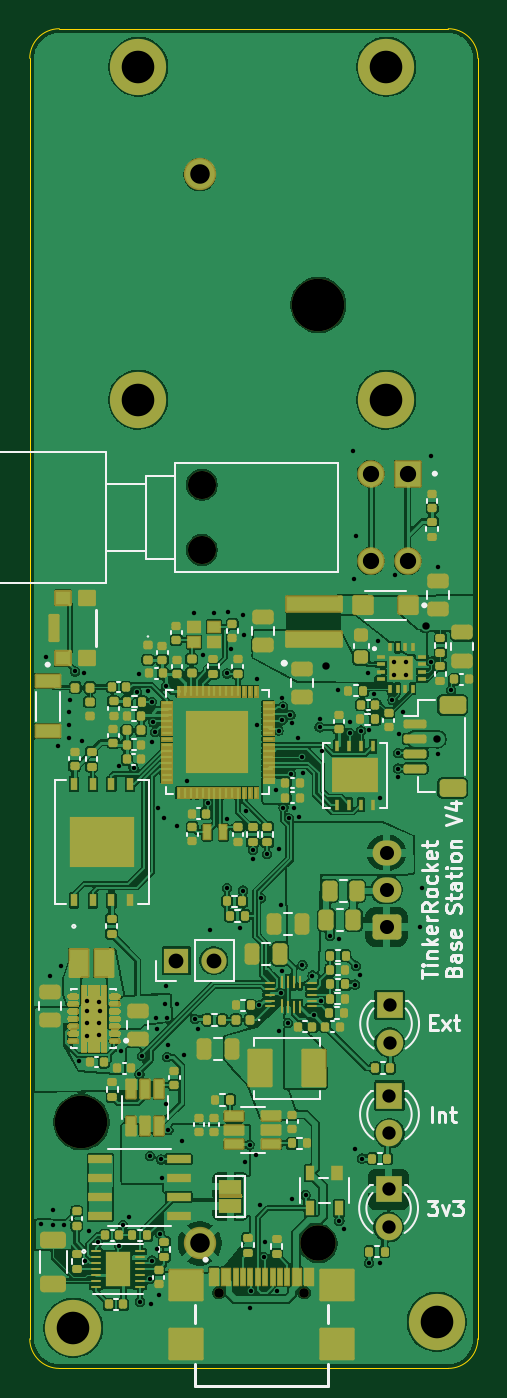
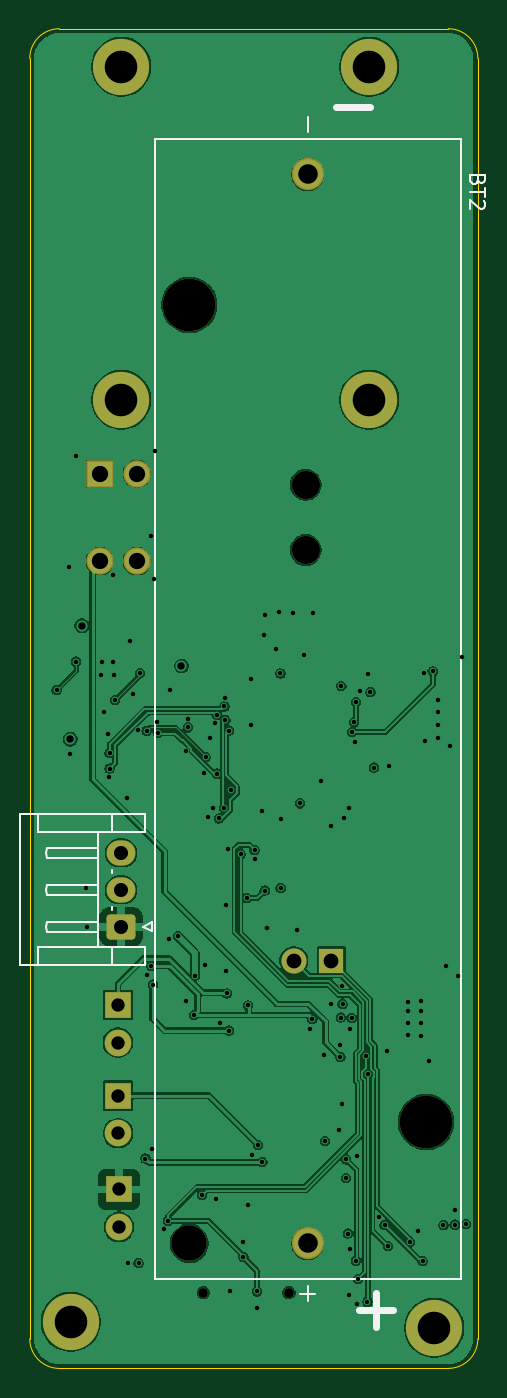
Circuit board: 13 layer files. Board 30.3 x 90.5 mm.
- bottom_copper: TinkerRocket Base Station V5-B_Cu.gbr (142787 bytes)
- bottom_mask: TinkerRocket Base Station V5-B_Mask.gbr (2578 bytes)
- paste: TinkerRocket Base Station V5-B_Paste.gbr (473 bytes)
- bottom_silk: TinkerRocket Base Station V5-B_Silkscreen.gbr (4449 bytes)
- outline: TinkerRocket Base Station V5-Edge_Cuts.gbr (1005 bytes)
- top_copper: TinkerRocket Base Station V5-F_Cu.gbr (476325 bytes)
- top_mask: TinkerRocket Base Station V5-F_Mask.gbr (119546 bytes)
- paste: TinkerRocket Base Station V5-F_Paste.gbr (21441 bytes)
- top_silk: TinkerRocket Base Station V5-F_Silkscreen.gbr (31448 bytes)
- inner_copper: TinkerRocket Base Station V5-In1_Cu.gbr (142277 bytes)
- inner_copper: TinkerRocket Base Station V5-In2_Cu.gbr (303148 bytes)
- drill: TinkerRocket Base Station V5-NPTH.drl (624 bytes)
- drill: TinkerRocket Base Station V5-PTH.drl (3757 bytes)

=== bottom_copper: TinkerRocket Base Station V5-B_Cu.gbr (142787 bytes, source omitted) ===
=== bottom_mask: TinkerRocket Base Station V5-B_Mask.gbr (2578 bytes, source withheld) ===
=== paste: TinkerRocket Base Station V5-B_Paste.gbr ===
%TF.GenerationSoftware,KiCad,Pcbnew,10.0.3*%
%TF.CreationDate,2026-06-13T07:37:27-04:00*%
%TF.ProjectId,TinkerRocekt Base Station V4,54696e6b-6572-4526-9f63-656b74204261,rev?*%
%TF.SameCoordinates,Original*%
%TF.FileFunction,Paste,Bot*%
%TF.FilePolarity,Positive*%
%FSLAX46Y46*%
G04 Gerber Fmt 4.6, Leading zero omitted, Abs format (unit mm)*
G04 Created by KiCad (PCBNEW 10.0.3) date 2026-06-13 07:37:27*
%MOMM*%
%LPD*%
G01*
G04 APERTURE LIST*
G04 APERTURE END LIST*
M02*

=== bottom_silk: TinkerRocket Base Station V5-B_Silkscreen.gbr ===
%TF.GenerationSoftware,KiCad,Pcbnew,10.0.3*%
%TF.CreationDate,2026-06-13T07:37:27-04:00*%
%TF.ProjectId,TinkerRocekt Base Station V4,54696e6b-6572-4526-9f63-656b74204261,rev?*%
%TF.SameCoordinates,Original*%
%TF.FileFunction,Legend,Bot*%
%TF.FilePolarity,Positive*%
%FSLAX46Y46*%
G04 Gerber Fmt 4.6, Leading zero omitted, Abs format (unit mm)*
G04 Created by KiCad (PCBNEW 10.0.3) date 2026-06-13 07:37:27*
%MOMM*%
%LPD*%
G01*
G04 APERTURE LIST*
%ADD10C,0.500000*%
%ADD11C,0.150000*%
%ADD12C,0.127000*%
%ADD13C,0.120000*%
G04 APERTURE END LIST*
D10*
X53123232Y-190194000D02*
X55408947Y-190194000D01*
X54266089Y-191336857D02*
X54266089Y-189051142D01*
X54683232Y-108934000D02*
X56968947Y-108934000D01*
D11*
X47391009Y-113879285D02*
X47438628Y-114022142D01*
X47438628Y-114022142D02*
X47486247Y-114069761D01*
X47486247Y-114069761D02*
X47581485Y-114117380D01*
X47581485Y-114117380D02*
X47724342Y-114117380D01*
X47724342Y-114117380D02*
X47819580Y-114069761D01*
X47819580Y-114069761D02*
X47867200Y-114022142D01*
X47867200Y-114022142D02*
X47914819Y-113926904D01*
X47914819Y-113926904D02*
X47914819Y-113545952D01*
X47914819Y-113545952D02*
X46914819Y-113545952D01*
X46914819Y-113545952D02*
X46914819Y-113879285D01*
X46914819Y-113879285D02*
X46962438Y-113974523D01*
X46962438Y-113974523D02*
X47010057Y-114022142D01*
X47010057Y-114022142D02*
X47105295Y-114069761D01*
X47105295Y-114069761D02*
X47200533Y-114069761D01*
X47200533Y-114069761D02*
X47295771Y-114022142D01*
X47295771Y-114022142D02*
X47343390Y-113974523D01*
X47343390Y-113974523D02*
X47391009Y-113879285D01*
X47391009Y-113879285D02*
X47391009Y-113545952D01*
X46914819Y-114403095D02*
X46914819Y-114974523D01*
X47914819Y-114688809D02*
X46914819Y-114688809D01*
X47010057Y-115260238D02*
X46962438Y-115307857D01*
X46962438Y-115307857D02*
X46914819Y-115403095D01*
X46914819Y-115403095D02*
X46914819Y-115641190D01*
X46914819Y-115641190D02*
X46962438Y-115736428D01*
X46962438Y-115736428D02*
X47010057Y-115784047D01*
X47010057Y-115784047D02*
X47105295Y-115831666D01*
X47105295Y-115831666D02*
X47200533Y-115831666D01*
X47200533Y-115831666D02*
X47343390Y-115784047D01*
X47343390Y-115784047D02*
X47914819Y-115212619D01*
X47914819Y-115212619D02*
X47914819Y-115831666D01*
%TO.C,BT2*%
D12*
X48565000Y-111065000D02*
X48565000Y-188115000D01*
X48565000Y-188115000D02*
X69215000Y-188115000D01*
X58890000Y-110585000D02*
X58890000Y-109585000D01*
X58890000Y-189595000D02*
X58890000Y-188595000D01*
X59390000Y-189095000D02*
X58390000Y-189095000D01*
X69215000Y-111065000D02*
X48565000Y-111065000D01*
X69215000Y-188115000D02*
X69215000Y-111065000D01*
%TO.C,J4*%
D13*
X69400000Y-164010000D02*
X70000000Y-164310000D01*
X69400000Y-164610000D02*
X69400000Y-164010000D01*
X69890000Y-156700000D02*
X69890000Y-157920000D01*
X69890000Y-157920000D02*
X72090000Y-157920000D01*
X69890000Y-165700000D02*
X69890000Y-166920000D01*
X69890000Y-166920000D02*
X78310000Y-166920000D01*
X70000000Y-164310000D02*
X69400000Y-164610000D01*
X72090000Y-157920000D02*
X72090000Y-156700000D01*
X72090000Y-160640000D02*
X72090000Y-160480000D01*
X72090000Y-163140000D02*
X72090000Y-162980000D01*
X72090000Y-165700000D02*
X69890000Y-165700000D01*
X72090000Y-165700000D02*
X72090000Y-166920000D01*
X73090000Y-158990000D02*
X73090000Y-159310000D01*
X73090000Y-159310000D02*
X73090000Y-159630000D01*
X73090000Y-159630000D02*
X76510000Y-159630000D01*
X73090000Y-161490000D02*
X73090000Y-161810000D01*
X73090000Y-161810000D02*
X73090000Y-162130000D01*
X73090000Y-162130000D02*
X76510000Y-162130000D01*
X73090000Y-163990000D02*
X73090000Y-164310000D01*
X73090000Y-164310000D02*
X73090000Y-164630000D01*
X73090000Y-164630000D02*
X76510000Y-164630000D01*
X73090000Y-165700000D02*
X73090000Y-157920000D01*
X76510000Y-158990000D02*
X73090000Y-158990000D01*
X76510000Y-159630000D02*
X76590000Y-159310000D01*
X76510000Y-161490000D02*
X73090000Y-161490000D01*
X76510000Y-162130000D02*
X76590000Y-161810000D01*
X76510000Y-163990000D02*
X73090000Y-163990000D01*
X76510000Y-164630000D02*
X76590000Y-164310000D01*
X76590000Y-159310000D02*
X76510000Y-158990000D01*
X76590000Y-161810000D02*
X76510000Y-161490000D01*
X76590000Y-164310000D02*
X76510000Y-163990000D01*
X77090000Y-156700000D02*
X77090000Y-157920000D01*
X77090000Y-157920000D02*
X72090000Y-157920000D01*
X77090000Y-165700000D02*
X72090000Y-165700000D01*
X77090000Y-166920000D02*
X77090000Y-165700000D01*
X78310000Y-156700000D02*
X69890000Y-156700000D01*
X78310000Y-166920000D02*
X78310000Y-156700000D01*
%TD*%
M02*

=== outline: TinkerRocket Base Station V5-Edge_Cuts.gbr ===
%TF.GenerationSoftware,KiCad,Pcbnew,10.0.3*%
%TF.CreationDate,2026-06-13T07:37:27-04:00*%
%TF.ProjectId,TinkerRocekt Base Station V4,54696e6b-6572-4526-9f63-656b74204261,rev?*%
%TF.SameCoordinates,Original*%
%TF.FileFunction,Profile,NP*%
%FSLAX46Y46*%
G04 Gerber Fmt 4.6, Leading zero omitted, Abs format (unit mm)*
G04 Created by KiCad (PCBNEW 10.0.3) date 2026-06-13 07:37:27*
%MOMM*%
%LPD*%
G01*
G04 APERTURE LIST*
%TA.AperFunction,Profile*%
%ADD10C,0.050000*%
%TD*%
G04 APERTURE END LIST*
D10*
X47400000Y-105640000D02*
G75*
G02*
X49400000Y-103640000I2000000J0D01*
G01*
X47400000Y-192140000D02*
X47400000Y-105640000D01*
X49400000Y-103640000D02*
X75670000Y-103640000D01*
X49400000Y-194140000D02*
G75*
G02*
X47400000Y-192140000I0J2000000D01*
G01*
X75670000Y-103640000D02*
G75*
G02*
X77670000Y-105640000I0J-2000000D01*
G01*
X75670000Y-194140000D02*
X49400000Y-194140000D01*
X77670000Y-105640000D02*
X77670000Y-192140000D01*
X77670000Y-192140000D02*
G75*
G02*
X75670000Y-194140000I-2000000J0D01*
G01*
M02*

=== top_copper: TinkerRocket Base Station V5-F_Cu.gbr (476325 bytes, source omitted) ===
=== top_mask: TinkerRocket Base Station V5-F_Mask.gbr (119546 bytes, source omitted) ===
=== paste: TinkerRocket Base Station V5-F_Paste.gbr (21441 bytes, source omitted) ===
=== top_silk: TinkerRocket Base Station V5-F_Silkscreen.gbr (31448 bytes, source omitted) ===
=== inner_copper: TinkerRocket Base Station V5-In1_Cu.gbr (142277 bytes, source omitted) ===
=== inner_copper: TinkerRocket Base Station V5-In2_Cu.gbr (303148 bytes, source omitted) ===
=== drill: TinkerRocket Base Station V5-NPTH.drl ===
M48
; DRILL file KiCad 10.0.3 date 2026-06-13T07:37:28
; FORMAT={-:-/ absolute / metric / decimal}
; #@! TF.CreationDate,2026-06-13T07:37:28-04:00
; #@! TF.GenerationSoftware,Kicad,Pcbnew,10.0.3
; #@! TF.FileFunction,NonPlated,1,4,NPTH
FMAT,2
METRIC
; #@! TA.AperFunction,NonPlated,NPTH,ComponentDrill
T1C0.650
; #@! TA.AperFunction,NonPlated,NPTH,ComponentDrill
T2C1.900
; #@! TA.AperFunction,NonPlated,NPTH,ComponentDrill
T3C2.390
; #@! TA.AperFunction,NonPlated,NPTH,ComponentDrill
T4C3.550
%
G90
G05
T1
X60.17Y-189.028
X65.95Y-189.028
T2
X59.03Y-134.45
X59.03Y-138.85
T3
X66.89Y-185.7
T4
X50.89Y-177.5
X66.89Y-122.3
M30

=== drill: TinkerRocket Base Station V5-PTH.drl ===
M48
; DRILL file KiCad 10.0.3 date 2026-06-13T07:37:28
; FORMAT={-:-/ absolute / metric / decimal}
; #@! TF.CreationDate,2026-06-13T07:37:28-04:00
; #@! TF.GenerationSoftware,Kicad,Pcbnew,10.0.3
; #@! TF.FileFunction,Plated,1,4,PTH
FMAT,2
METRIC
; #@! TA.AperFunction,Plated,PTH,ViaDrill
T1C0.300
; #@! TA.AperFunction,Plated,PTH,ViaDrill
T2C0.500
; #@! TA.AperFunction,Plated,PTH,ComponentDrill
T3C0.900
; #@! TA.AperFunction,Plated,PTH,ComponentDrill
T4C0.950
; #@! TA.AperFunction,Plated,PTH,ComponentDrill
T5C1.000
; #@! TA.AperFunction,Plated,PTH,ComponentDrill
T6C1.100
; #@! TA.AperFunction,Plated,PTH,ComponentDrill
T7C1.320
; #@! TA.AperFunction,Plated,PTH,ComponentDrill
T8C2.200
%
G90
G05
T1
X48.19Y-184.4
X48.47Y-146.1
X48.768Y-167.64
X48.94Y-184.43
X48.97Y-183.47
X49.28Y-152.12
X49.52Y-166.97
X49.72Y-184.47
X50.06Y-151.57
X50.07Y-150.7
X50.08Y-149.79
X50.09Y-148.96
X50.45Y-147.06
X50.71Y-173.4
X50.945Y-151.755
X51.04Y-147.17
X51.13Y-186.9
X51.24Y-170.84
X51.241Y-171.652
X51.25Y-170.0
X51.26Y-169.34
X51.42Y-184.88
X51.996Y-185.605
X52.09Y-170.82
X52.11Y-169.38
X52.11Y-171.63
X52.12Y-170.0
X53.415Y-153.435
X53.46Y-185.88
X53.55Y-172.73
X53.7Y-184.45
X54.08Y-183.89
X54.415Y-153.555
X54.655Y-148.465
X54.805Y-147.205
X54.811Y-174.26
X54.86Y-189.63
X54.973Y-173.04
X55.355Y-148.345
X55.51Y-188.1
X55.53Y-179.78
X55.57Y-189.77
X55.64Y-186.86
X55.645Y-149.115
X55.675Y-151.815
X55.755Y-150.495
X55.885Y-151.165
X55.93Y-170.47
X56.01Y-186.09
X56.02Y-171.21
X56.095Y-156.305
X56.1Y-189.18
X56.19Y-185.03
X56.29Y-180.02
X56.31Y-181.27
X56.475Y-156.965
X56.54Y-169.53
X56.57Y-168.28
X56.6Y-176.28
X56.625Y-148.035
X56.66Y-170.44
X56.68Y-173.11
X56.73Y-172.26
X56.76Y-178.03
X57.321Y-169.511
X57.345Y-157.505
X57.71Y-178.79
X57.82Y-172.94
X58.025Y-154.455
X58.525Y-143.105
X58.58Y-170.52
X58.747Y-171.202
X59.125Y-145.935
X59.425Y-155.965
X59.6Y-164.53
X59.865Y-143.115
X60.695Y-156.995
X60.72Y-161.7
X60.735Y-147.195
X60.815Y-143.075
X61.015Y-145.545
X61.61Y-164.38
X61.795Y-143.225
X61.8Y-161.86
X61.855Y-144.615
X61.96Y-180.21
X61.995Y-156.505
X62.25Y-179.03
X62.31Y-190.05
X62.32Y-188.94
X62.46Y-159.75
X62.48Y-159.12
X62.69Y-179.73
X62.72Y-147.6
X62.72Y-150.67
X62.919Y-169.62
X62.92Y-183.13
X63.008Y-162.38
X63.24Y-186.62
X63.26Y-185.62
X63.432Y-159.4
X64.055Y-155.075
X64.12Y-188.91
X64.21Y-151.05
X64.21Y-171.32
X64.27Y-159.07
X64.36Y-168.81
X64.38Y-162.86
X64.43Y-167.27
X64.45Y-148.83
X64.46Y-150.34
X64.52Y-149.42
X64.54Y-156.26
X64.84Y-170.82
X64.898Y-156.99
X65.01Y-149.999
X65.035Y-153.963
X65.09Y-182.67
X65.14Y-150.54
X65.28Y-156.29
X65.515Y-151.575
X65.62Y-156.87
X65.795Y-152.825
X65.82Y-166.91
X65.89Y-153.95
X66.035Y-182.434
X66.5Y-167.61
X66.58Y-170.27
X66.98Y-150.24
X66.98Y-150.83
X67.09Y-169.29
X67.135Y-152.435
X67.67Y-164.94
X68.22Y-148.33
X68.27Y-165.12
X68.31Y-184.16
X68.63Y-184.72
X69.0Y-151.205
X69.05Y-150.44
X69.21Y-132.17
X69.3Y-140.79
X69.36Y-168.21
X69.39Y-179.31
X69.45Y-166.95
X69.47Y-137.94
X69.72Y-167.59
X69.78Y-151.06
X69.86Y-179.96
X70.24Y-147.17
X70.32Y-187.01
X70.33Y-151.038
X70.67Y-148.6
X70.91Y-145.03
X71.03Y-187.03
X71.07Y-155.6
X71.9Y-148.97
X71.99Y-147.3
X72.02Y-146.39
X72.04Y-140.52
X72.28Y-152.57
X72.28Y-153.62
X72.3Y-154.18
X72.36Y-151.28
X72.63Y-149.78
X72.82Y-146.39
X72.83Y-147.28
X73.79Y-164.34
X73.87Y-161.68
X74.52Y-132.53
X74.53Y-146.391
X74.97Y-152.65
X75.0Y-139.97
X75.86Y-148.33
T2
X67.42Y-146.69
X74.15Y-143.96
X74.94Y-151.64
T3
X71.64Y-182.05
X71.64Y-184.59
X71.7Y-175.71
X71.7Y-178.25
X71.71Y-169.59
X71.71Y-172.13
T4
X71.5Y-159.31
X71.5Y-161.81
X71.5Y-164.31
T5
X57.295Y-166.59
X59.835Y-166.59
T6
X70.43Y-133.7
X70.43Y-139.6
X72.93Y-133.7
X72.93Y-139.6
T7
X58.89Y-113.48
X58.89Y-185.7
T8
X50.34Y-191.4
X54.73Y-128.7
X54.74Y-106.21
X71.48Y-106.2
X71.48Y-128.7
X74.9Y-191.0
M30
